Dataset: dataset (GitHub, yetaoyu/Genomic-pan-cancer-classification). Classes: ACC, BLCA, BRCA, CESC, CHOL, COAD, coadread, DLBC, ESCA, GBM, gbmlgg, HNSC, KICH, pan-kidney carcinoma, KIRC, KIRP, LAML, LGG, LIHC, LUAD, LUSC, PAAD, PCPG, PRAD, READ, SARC, SKCM, STAD, STES, TGCT, THCA, THYM, UCEC, UCS, UVM.

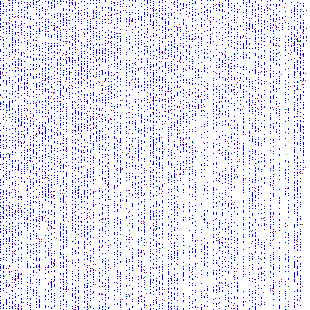
Label: LUAD

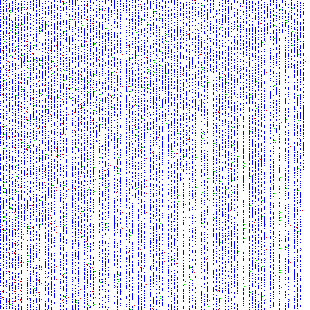
Label: CESC

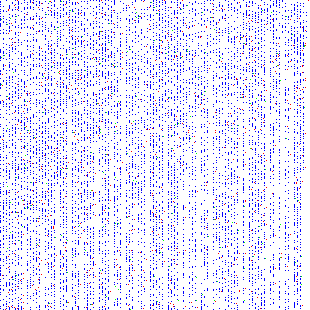
Label: GBM

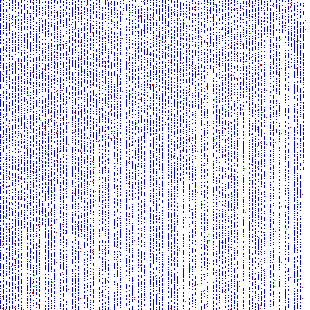
Label: UCEC

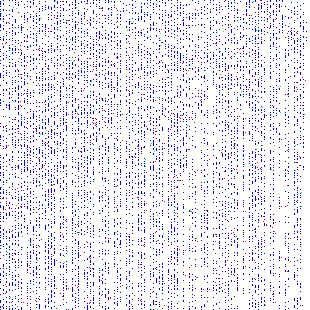
Label: coadread

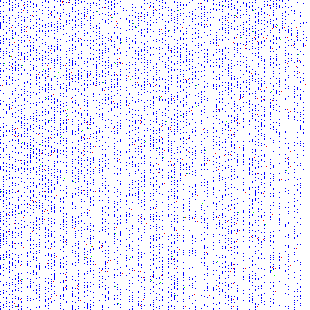
Label: BLCA
